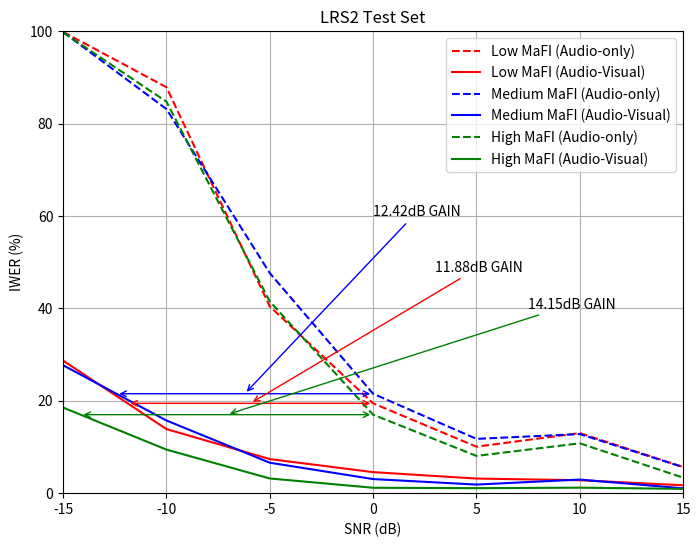

Here is the Python script that generated this plot: (Note: this script raises an exception after producing the figure.)
import matplotlib.pyplot as plt

# Define the value of SNR (dB)
snr_values = [-15, -10, -5, 0, 5, 10, 15]
snr_values2 = [-15, -10, -5, 0, 5, 10, 15]
snr_values3 = [-15, -10, -5, 0, 5, 10, 15]



# wer_model_30h_a = [96.26, 64.42, 24.17, 9.99, 3.67, 2.58, 1.95]
# wer_model_30h_av = [20.30, 9.82, 4.83, 2.91, 2.22, 1.59, 1.46]

low_wer_model_433h_a = [99.84, 87.87, 40.42, 19.44, 10.06, 13, 5.67]
low_wer_model_433h_av = [28.69, 13.87, 7.38, 4.55, 3.16, 2.8, 1.71]

medium_wer_model_433h_a = [99.8, 83.14, 47.64, 21.52, 11.75, 12.79, 5.63]
medium_wer_model_433h_av = [27.68, 15.73, 6.59, 3.05, 1.86, 2.94, 1.05]

high_wer_model_433h_a = [99.72, 84.75, 41.5, 16.99, 8.06, 10.79, 3.36]
high_wer_model_433h_av = [18.53, 9.43, 3.18, 1.17, 1.08, 1.19, 0.93]



# Color mapping
colors = {"Model 30h": "blue", "Model 433h": "red"}

plt.figure(figsize=(8, 6))
plt.title("LRS2 Test Set")

# plt.plot(snr_values, wer_model_30h_a, '--', color=colors["Model 30h"], label="Model 30h (Audio-only)")
# plt.plot(snr_values, wer_model_30h_av, '-', color=colors["Model 30h"], label="Model 30h (Audio-Visual)")

plt.plot(snr_values, low_wer_model_433h_a, '--', color="red", label="Low MaFI (Audio-only)")
plt.plot(snr_values2, low_wer_model_433h_av, '-', color="red", label="Low MaFI (Audio-Visual)")

plt.plot(snr_values, medium_wer_model_433h_a, '--', color="blue", label="Medium MaFI (Audio-only)")
plt.plot(snr_values2, medium_wer_model_433h_av, '-', color="blue", label="Medium MaFI (Audio-Visual)")

plt.plot(snr_values, high_wer_model_433h_a, '--', color="green", label="High MaFI (Audio-only)")
plt.plot(snr_values2, high_wer_model_433h_av, '-', color="green", label="High MaFI (Audio-Visual)")


plt.annotate("", xy=(0, 19.44), xytext=(-11.88, 19.44),
             arrowprops=dict(arrowstyle="<->", color="red", lw=1))

plt.annotate("", xy=(0, 21.52), xytext=(-12.42, 21.52),
             arrowprops=dict(arrowstyle="<->", color="blue", lw=1))

plt.annotate("", xy=(0, 16.99), xytext=(-14.15, 16.99),
             arrowprops=dict(arrowstyle="<->", color="green", lw=1))

plt.annotate("11.88dB GAIN", xy=(-5.94, 19.44), xytext=(3, 48),
             arrowprops=dict(color="red", arrowstyle="->"))

plt.annotate("12.42dB GAIN", xy=(-6.21, 21.52), xytext=(0, 60),
             arrowprops=dict(color="blue", arrowstyle="->"))

plt.annotate("14.15dB GAIN", xy=(-7.07, 16.99), xytext=(7.5, 40),
             arrowprops=dict(color="green", arrowstyle="->"))

plt.xlabel("SNR (dB)")
plt.ylabel("IWER (%)")
plt.xlim(-15, 15)
plt.ylim(0, 100)
plt.grid(True)
plt.legend(loc="upper right")

output_path = "/Users/<user>/Speech_Recognition/Final_Thesis/Fig/Chapter4/raster/LRS2_SNR_Gain.png"
plt.savefig(output_path, dpi=300, bbox_inches='tight')
print(f"Figure save to {output_path}")

plt.show()